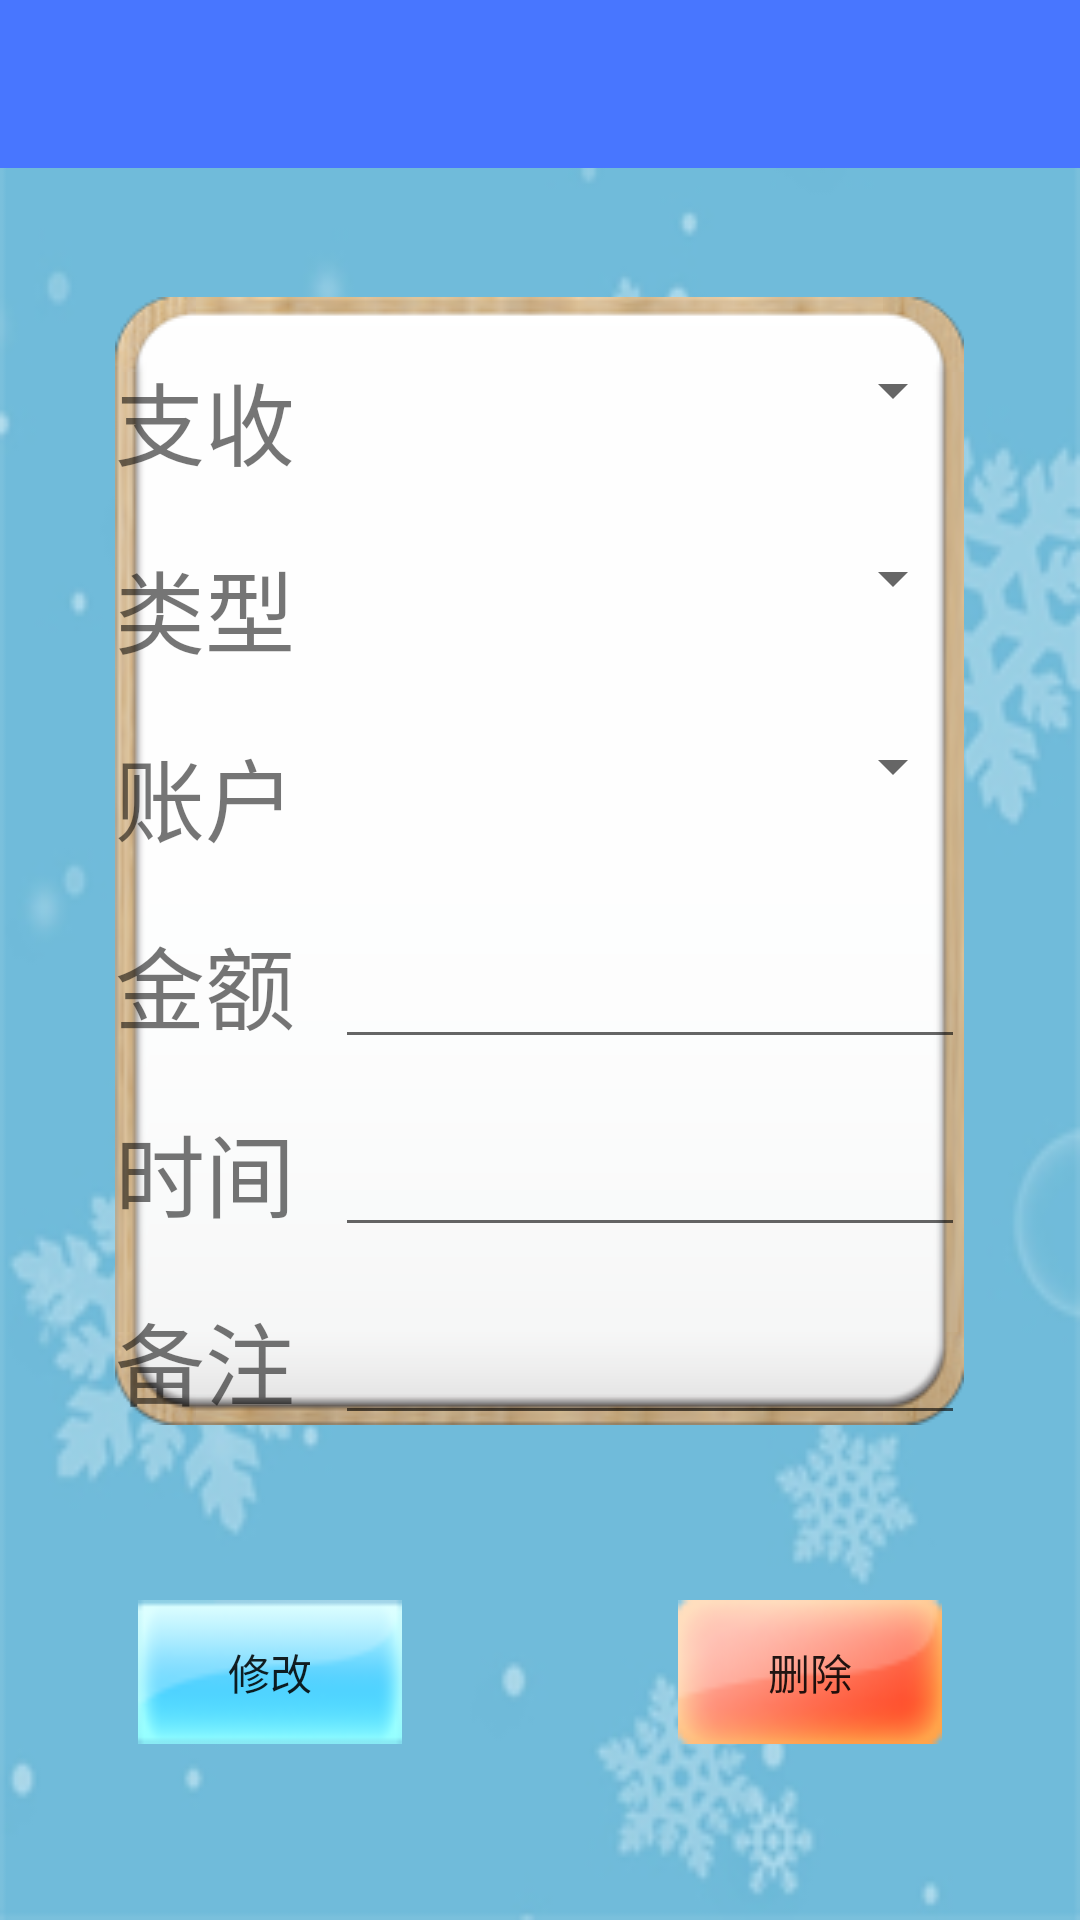

Reconstruct the res/layout file that produces this screen, plus the resources it refers to.
<!-- AndroidManifest.xml: application theme AppTheme -->
<!-- res/layout/record_detail.xml -->
<?xml version="1.0" encoding="utf-8"?>
<RelativeLayout xmlns:android="http://schemas.android.com/apk/res/android"
    android:layout_width="match_parent"
    android:layout_height="match_parent"
    android:background="@drawable/bg">

    <android.support.v7.widget.Toolbar
        android:id="@+id/activity_recorddetail_toolbar"
        android:layout_width="match_parent"
        android:layout_height="wrap_content"
        android:background="?attr/colorPrimary"
        android:minHeight="?attr/actionBarSize" />

    <TableLayout
        android:id="@+id/tableLayout2"
        android:layout_width="wrap_content"
        android:layout_height="wrap_content"
        android:layout_below="@+id/activity_recorddetail_toolbar"
        android:layout_centerHorizontal="true"
        android:layout_marginTop="43dp"
        android:background="@drawable/side">

        <TableRow
            android:layout_width="match_parent"
            android:layout_height="match_parent">

            <TextView
                android:layout_width="wrap_content"
                android:layout_height="wrap_content" />

        </TableRow>

        <TableRow
            android:layout_width="match_parent"
            android:layout_height="match_parent">

            <TextView
                android:id="@+id/textView8"
                android:layout_width="wrap_content"
                android:layout_height="wrap_content"
                android:layout_alignParentStart="true"
                android:layout_alignParentTop="true"
                android:text="支收"
                android:textSize="30sp" />

            <TextView
                android:layout_width="wrap_content"
                android:layout_height="wrap_content"
                android:text="    " />

            <Spinner
                android:id="@+id/spinner_inout"
                android:layout_width="match_parent"
                android:layout_height="wrap_content" />

        </TableRow>

        <TableRow
            android:layout_width="match_parent"
            android:layout_height="match_parent">

            <TextView
                android:id="@+id/textView12"
                android:layout_width="wrap_content"
                android:layout_height="wrap_content" />
        </TableRow>

        <TableRow
            android:layout_width="match_parent"
            android:layout_height="match_parent">

            <TextView
                android:id="@+id/textView10"
                android:layout_width="wrap_content"
                android:layout_height="wrap_content"
                android:text="类型"
                android:textSize="30sp" />

            <TextView
                android:id="@+id/textView3"
                android:layout_width="wrap_content"
                android:layout_height="wrap_content"
                android:text="    " />

            <Spinner
                android:id="@+id/spinner_type"
                android:layout_width="match_parent"
                android:layout_height="wrap_content" />
        </TableRow>

        <TableRow
            android:layout_width="match_parent"
            android:layout_height="match_parent">

            <TableRow
                android:layout_width="match_parent"
                android:layout_height="match_parent">

                <TextView
                    android:layout_width="wrap_content"
                    android:layout_height="wrap_content" />

            </TableRow>

            <TextView
                android:layout_width="wrap_content"
                android:layout_height="wrap_content" />
        </TableRow>

        <TableRow
            android:layout_width="match_parent"
            android:layout_height="match_parent">

            <TextView
                android:id="@+id/textView7"
                android:layout_width="wrap_content"
                android:layout_height="wrap_content"
                android:layout_below="@id/textView10"
                android:text="账户"
                android:textSize="30sp" />

            <TextView
                android:id="@+id/textView4"
                android:layout_width="wrap_content"
                android:layout_height="wrap_content"
                android:text="    " />

            <Spinner
                android:id="@+id/spinner_account"
                android:layout_width="match_parent"
                android:layout_height="wrap_content" />

        </TableRow>

        <TableRow
            android:layout_width="match_parent"
            android:layout_height="match_parent">

            <TextView
                android:layout_width="wrap_content"
                android:layout_height="wrap_content" />
        </TableRow>

        <TableRow
            android:layout_width="match_parent"
            android:layout_height="match_parent">

            <TextView
                android:id="@+id/textView9"
                android:layout_width="wrap_content"
                android:layout_height="wrap_content"
                android:text="金额"
                android:textSize="30sp" />

            <TextView
                android:id="@+id/textView_op"
                android:layout_width="wrap_content"
                android:layout_height="wrap_content"
                android:text=" "
                android:textSize="30sp" />

            <EditText
                android:id="@+id/amount_edit"
                android:layout_width="wrap_content"
                android:layout_height="wrap_content"
                android:ems="10"
                android:inputType="numberDecimal" />

        </TableRow>

        <TableRow
            android:layout_width="match_parent"
            android:layout_height="match_parent">

            <TextView
                android:layout_width="wrap_content"
                android:layout_height="wrap_content" />
        </TableRow>

        <TableRow
            android:layout_width="match_parent"
            android:layout_height="match_parent">

            <TextView
                android:layout_width="wrap_content"
                android:layout_height="wrap_content"
                android:text="时间"
                android:textSize="30sp" />

            <TextView
                android:id="@+id/textView11"
                android:layout_width="wrap_content"
                android:layout_height="wrap_content"
                android:text="    " />

            <EditText
                android:id="@+id/time_edit"
                android:layout_width="wrap_content"
                android:layout_height="wrap_content"
                android:ems="10"
                android:inputType="textPersonName" />
        </TableRow>

        <TableRow
            android:layout_width="match_parent"
            android:layout_height="match_parent">

            <TextView
                android:layout_width="wrap_content"
                android:layout_height="wrap_content" />
        </TableRow>

        <TableRow
            android:layout_width="match_parent"
            android:layout_height="match_parent">

            <TextView
                android:id="@+id/textView"
                android:layout_width="wrap_content"
                android:layout_height="wrap_content"
                android:text="备注"
                android:textSize="30sp" />

            <TextView
                android:id="@+id/textView5"
                android:layout_width="wrap_content"
                android:layout_height="wrap_content"
                android:text="    " />

            <EditText
                android:id="@+id/remark_edit"
                android:layout_width="wrap_content"
                android:layout_height="wrap_content"
                android:ems="10"
                android:inputType="textPersonName" />

        </TableRow>

    </TableLayout>

    <LinearLayout
        android:layout_width="match_parent"
        android:layout_height="match_parent"
        android:layout_below="@id/tableLayout2">

        <RelativeLayout
            android:layout_width="0dp"
            android:layout_height="wrap_content"
            android:layout_gravity="center_vertical"
            android:layout_weight="1">

            <Button
                android:id="@+id/ok_btn"
                android:layout_width="wrap_content"
                android:layout_height="wrap_content"
                android:layout_centerHorizontal="true"
                android:background="@drawable/botton1"
                android:onClick="toModify"
                android:text="修改" />

        </RelativeLayout>

        

        <RelativeLayout
            android:layout_width="0dp"
            android:layout_height="wrap_content"
            android:layout_gravity="center_vertical"
            android:layout_weight="1">

            <Button
                android:id="@+id/delete_btn"
                android:layout_width="wrap_content"
                android:layout_height="wrap_content"
                android:layout_centerHorizontal="true"
                android:background="@drawable/botton2"
                android:onClick="delete"
                android:text="删除" />

        </RelativeLayout>

    </LinearLayout>

</RelativeLayout>
<!-- resources referenced by this layout -->
<resources>
  <!-- drawable bg: png bitmap (drawable, 44586 bytes) -->
  <!-- drawable botton1 (drawable) -->
  <?xml version="1.0" encoding="utf-8"?>
  <selector xmlns:android="http://schemas.android.com/apk/res/android">
      
      
      
      <item android:state_pressed="true" android:drawable="@drawable/btn_press_xiao" />
      <item android:state_focused="true" android:drawable="@drawable/btn_xiao" />
      <item android:drawable="@drawable/btn_xiao" />
  </selector>
  <!-- drawable botton2 (drawable) -->
  <?xml version="1.0" encoding="utf-8"?>
  <selector xmlns:android="http://schemas.android.com/apk/res/android">
      <item android:state_pressed="true" android:drawable="@drawable/btn_delete_press" />
      <item android:state_focused="true" android:drawable="@drawable/btn_delete" />
      <item android:drawable="@drawable/btn_delete" />
  </selector>
  <style name="AppTheme" parent="Theme.AppCompat.Light.NoActionBar">
          
          
          
          
          
          <item name="colorPrimary">#4876FF</item>
          
          <item name="colorPrimaryDark">#3A5FCD</item>
          
          <item name="android:windowBackground">@android:color/white</item>
      </style>
  <!-- drawable btn_press_xiao: png bitmap (drawable, 4857 bytes) -->
  <!-- drawable btn_xiao: png bitmap (drawable, 3860 bytes) -->
  <!-- drawable btn_delete_press: png bitmap (drawable, 4550 bytes) -->
  <!-- drawable btn_delete: png bitmap (drawable, 4497 bytes) -->
</resources>
